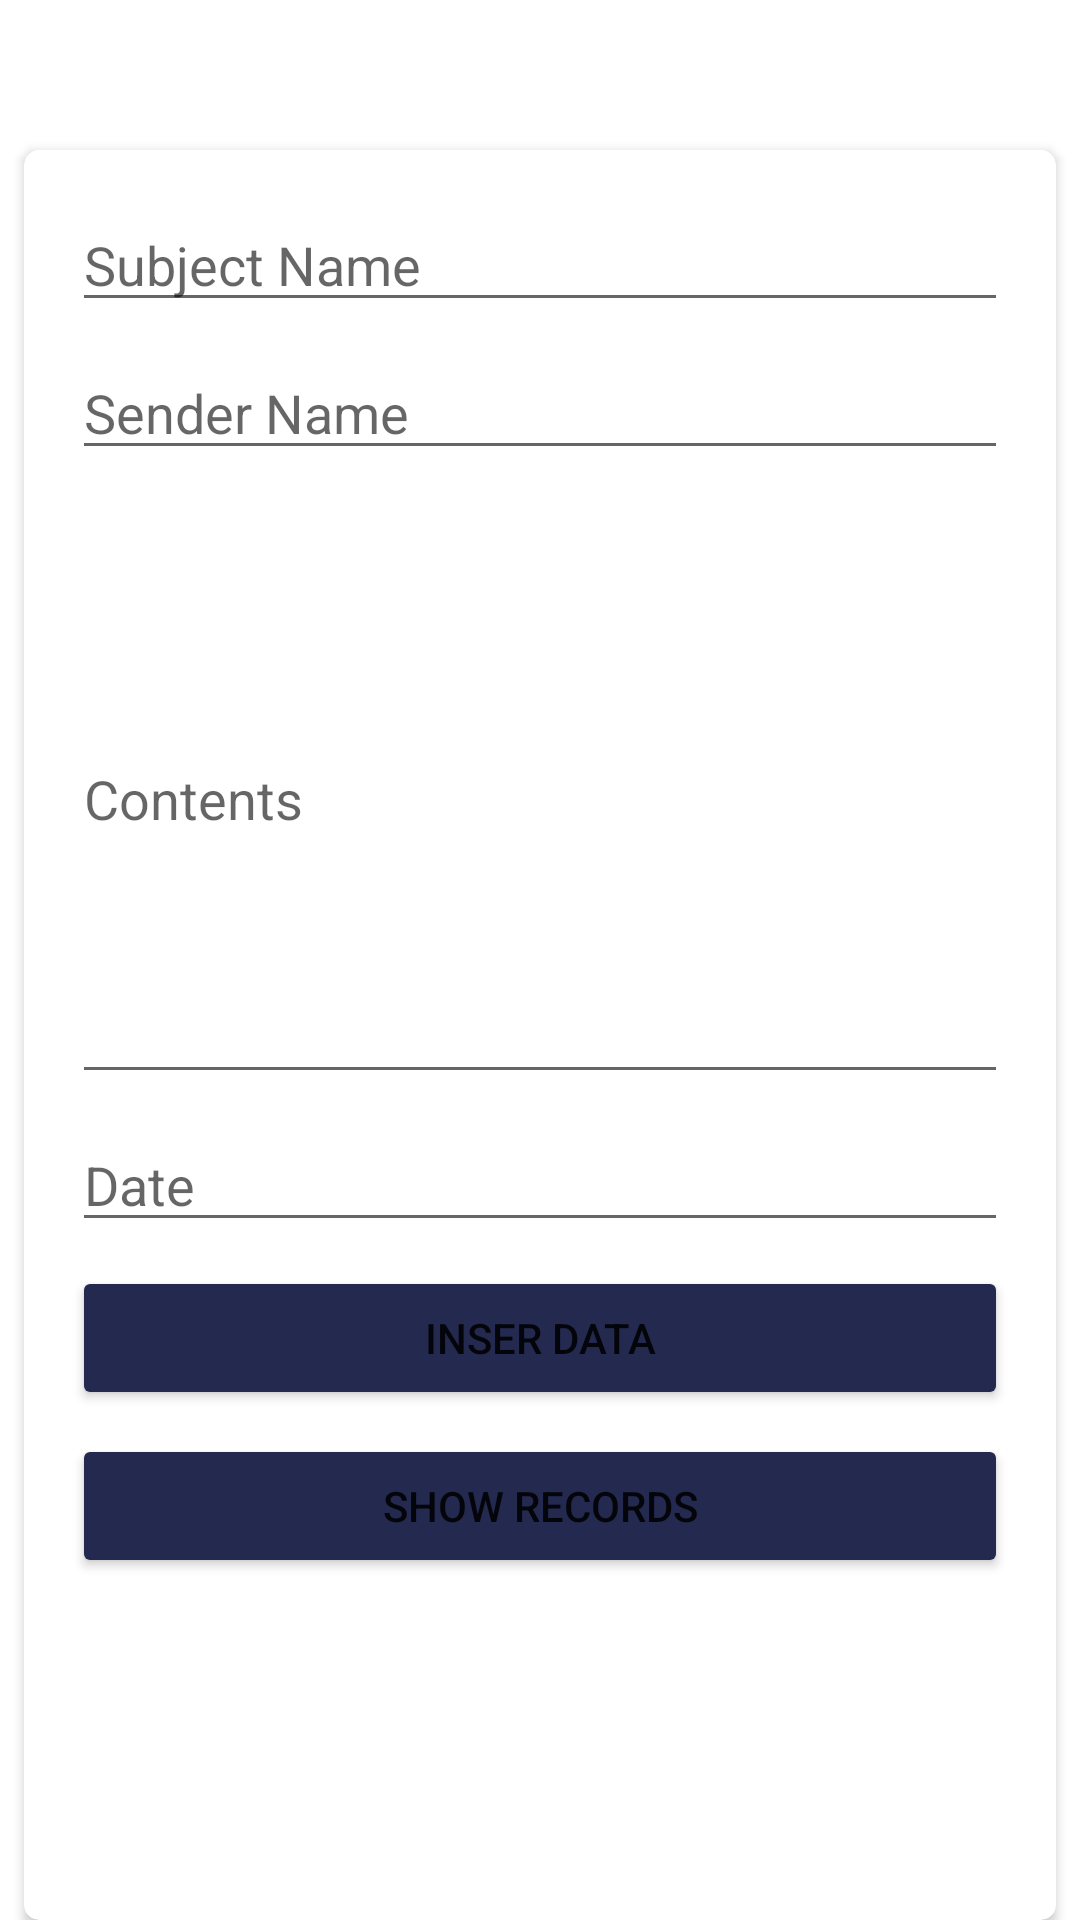

Produce the Android XML layout that renders to this screen, including the resource entries it uses.
<!-- AndroidManifest.xml: application theme Theme.AlumniTr -->
<!-- res/layout/activity_admin_announcement.xml -->
<?xml version="1.0" encoding="utf-8"?>
<androidx.constraintlayout.widget.ConstraintLayout xmlns:android="http://schemas.android.com/apk/res/android"
    xmlns:app="http://schemas.android.com/apk/res-auto"
    xmlns:tools="http://schemas.android.com/tools"
    android:layout_width="match_parent"
    android:layout_height="match_parent"
    tools:context=".AdminAnnouncement">

    <LinearLayout
        android:id="@+id/lbtn_back"
        android:layout_width="match_parent"
        android:layout_height="50dp"
        android:orientation="horizontal"
        app:layout_constraintEnd_toEndOf="parent"
        app:layout_constraintStart_toStartOf="parent"
        app:layout_constraintTop_toTopOf="parent">

        <ImageView
            android:id="@+id/btnBack"
            android:layout_width="wrap_content"
            android:layout_height="wrap_content"
            android:padding="10dp"
            android:src="@drawable/ic_back" />


    </LinearLayout>

    <androidx.cardview.widget.CardView
        android:layout_width="0dp"
        android:layout_height="match_parent"
        android:layout_marginStart="8dp"
        android:layout_marginEnd="8dp"
        android:layout_marginTop="50dp"
        app:cardCornerRadius="5dp"
        app:layout_constraintBottom_toBottomOf="parent"
        app:layout_constraintEnd_toEndOf="parent"
        app:layout_constraintHorizontal_bias="0.5"
        app:layout_constraintStart_toStartOf="parent"
        app:layout_constraintTop_toTopOf="parent">

        <androidx.constraintlayout.widget.ConstraintLayout
            android:background="@drawable/bg"
            android:layout_width="match_parent"
            android:layout_height="match_parent">

            <EditText
                android:id="@+id/subjectName"
                android:layout_width="0dp"
                android:layout_height="wrap_content"
                android:layout_marginStart="16dp"
                android:layout_marginTop="16dp"
                android:layout_marginEnd="16dp"
                android:ems="10"
                android:hint="Subject Name"
                app:layout_constraintEnd_toEndOf="parent"
                app:layout_constraintStart_toStartOf="parent"
                app:layout_constraintTop_toTopOf="parent" />

            <EditText
                android:id="@+id/senderName"
                android:layout_width="0dp"
                android:layout_height="wrap_content"
                android:layout_marginStart="16dp"
                android:layout_marginTop="8dp"
                android:layout_marginEnd="16dp"
                android:ems="10"
                android:hint="Sender Name"
                app:layout_constraintEnd_toEndOf="parent"
                app:layout_constraintStart_toStartOf="parent"
                app:layout_constraintTop_toBottomOf="@+id/subjectName" />

            <EditText
                android:id="@+id/contentName"
                android:layout_width="0dp"
                android:layout_height="200dp"
                android:layout_marginStart="16dp"
                android:layout_marginTop="8dp"
                android:layout_marginEnd="16dp"
                android:ems="10"
                android:hint="Contents"
                app:layout_constraintEnd_toEndOf="parent"
                app:layout_constraintStart_toStartOf="parent"
                app:layout_constraintTop_toBottomOf="@+id/senderName" />

            <EditText
                android:id="@+id/dateSent"
                android:layout_width="0dp"
                android:layout_height="wrap_content"
                android:layout_marginStart="16dp"
                android:layout_marginTop="8dp"
                android:layout_marginEnd="16dp"
                android:ems="10"
                android:hint="Date"
                android:inputType="date"
                app:layout_constraintEnd_toEndOf="parent"
                app:layout_constraintStart_toStartOf="parent"
                app:layout_constraintTop_toBottomOf="@+id/contentName" />

            <Button
                android:backgroundTint="@color/teal_700"
                android:id="@+id/insertBtn"
                android:layout_width="0dp"
                android:layout_height="wrap_content"
                android:layout_marginStart="16dp"
                android:layout_marginTop="8dp"
                android:layout_marginEnd="16dp"
                android:text="Inser Data"
                app:layout_constraintEnd_toEndOf="parent"
                app:layout_constraintHorizontal_bias="0.0"
                app:layout_constraintStart_toStartOf="parent"
                app:layout_constraintTop_toBottomOf="@+id/dateSent" />

            <Button
                android:backgroundTint="@color/teal_700"
                android:id="@+id/showAnnouncements"
                android:layout_width="0dp"
                android:layout_height="wrap_content"
                android:layout_marginStart="16dp"
                android:layout_marginTop="8dp"
                android:layout_marginEnd="16dp"
                android:text="Show Records"
                app:layout_constraintEnd_toEndOf="parent"
                app:layout_constraintHorizontal_bias="0.0"
                app:layout_constraintStart_toStartOf="parent"
                app:layout_constraintTop_toBottomOf="@+id/insertBtn" />


        </androidx.constraintlayout.widget.ConstraintLayout>
    </androidx.cardview.widget.CardView>
</androidx.constraintlayout.widget.ConstraintLayout>
<!-- resources referenced by this layout -->
<resources>
  <color name="teal_700">#24294f</color>
  <style name="Theme.AlumniTr" parent="Theme.MaterialComponents.DayNight.NoActionBar">
          
          <item name="colorPrimary">@color/purple_500</item>
          <item name="colorPrimaryVariant">@color/purple_700</item>
          <item name="colorOnPrimary">@color/white</item>
          
          <item name="colorSecondary">@color/teal_200</item>
          <item name="colorSecondaryVariant">@color/teal_700</item>
          <item name="colorOnSecondary">@color/black</item>
          
          <item name="android:statusBarColor" tools:targetApi="l">?attr/colorPrimaryVariant</item>
          
      </style>
  <color name="purple_500">#FF6200EE</color>
  <color name="purple_700">#FF3700B3</color>
  <color name="white">#FFFFFFFF</color>
  <color name="teal_200">#FF03DAC5</color>
  <color name="black">#FF000000</color>
</resources>
